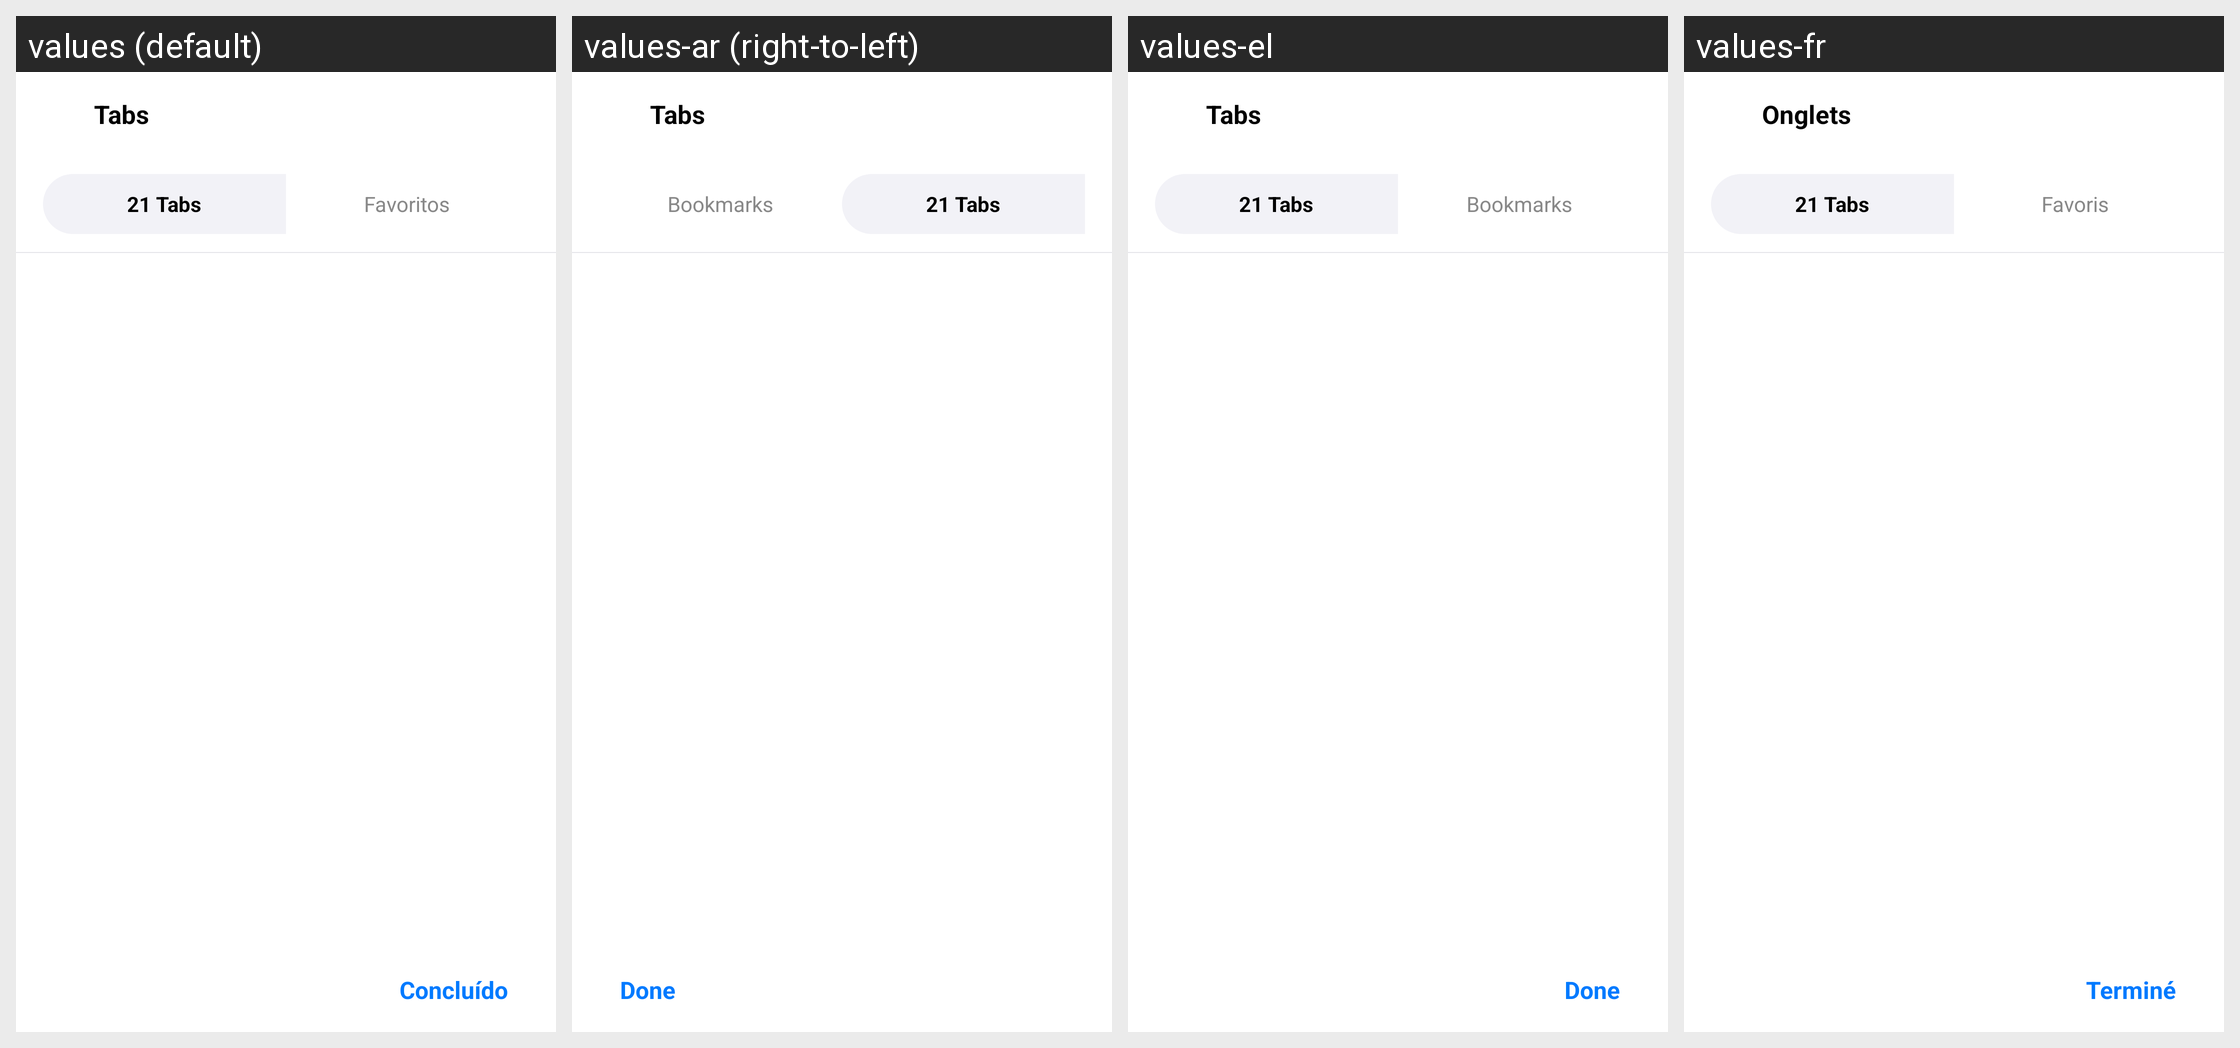

Here is an Android app screen in its default locale and in the app's own translations. Write out the translated-string differences for the strings that appear on this screen.
Android screen res/layout/activity_tabs.xml rendered under 4 locales, left to right: values (default), values-ar (right-to-left), values-el, values-fr. Device: Nexus 5 (rendered at 1080×1920; each locale shown at half size, 540×960, under a caption strip naming it); theme Theme.wilin.Translucent.
Other locales in the repository, not shown: values-af, values-cs, values-da, values-de, values-en, values-es, values-fa, values-fi, values-he, values-hi, values-hu, values-id, values-it, values-ja, values-ko, values-ms, values-nl, values-no, values-pl, values-ro, values-ru, values-sk, values-sl, values-sv, values-th, values-tr, values-uk, values-vi, values-zh.
Strings drawn on this screen, with the default value and each locale's value (text and hints the layout hard-codes, and strings that could not be matched under every locale, appear in the picture but are not listed):

tabs
  values: Tabs
  values-ar: Tabs
  values-el: Tabs
  values-fr: Onglets

bookmarks
  values: Favoritos
  values-ar: Bookmarks
  values-el: Bookmarks
  values-fr: Favoris

done
  values: Concluído
  values-ar: Done
  values-el: Done
  values-fr: Terminé
